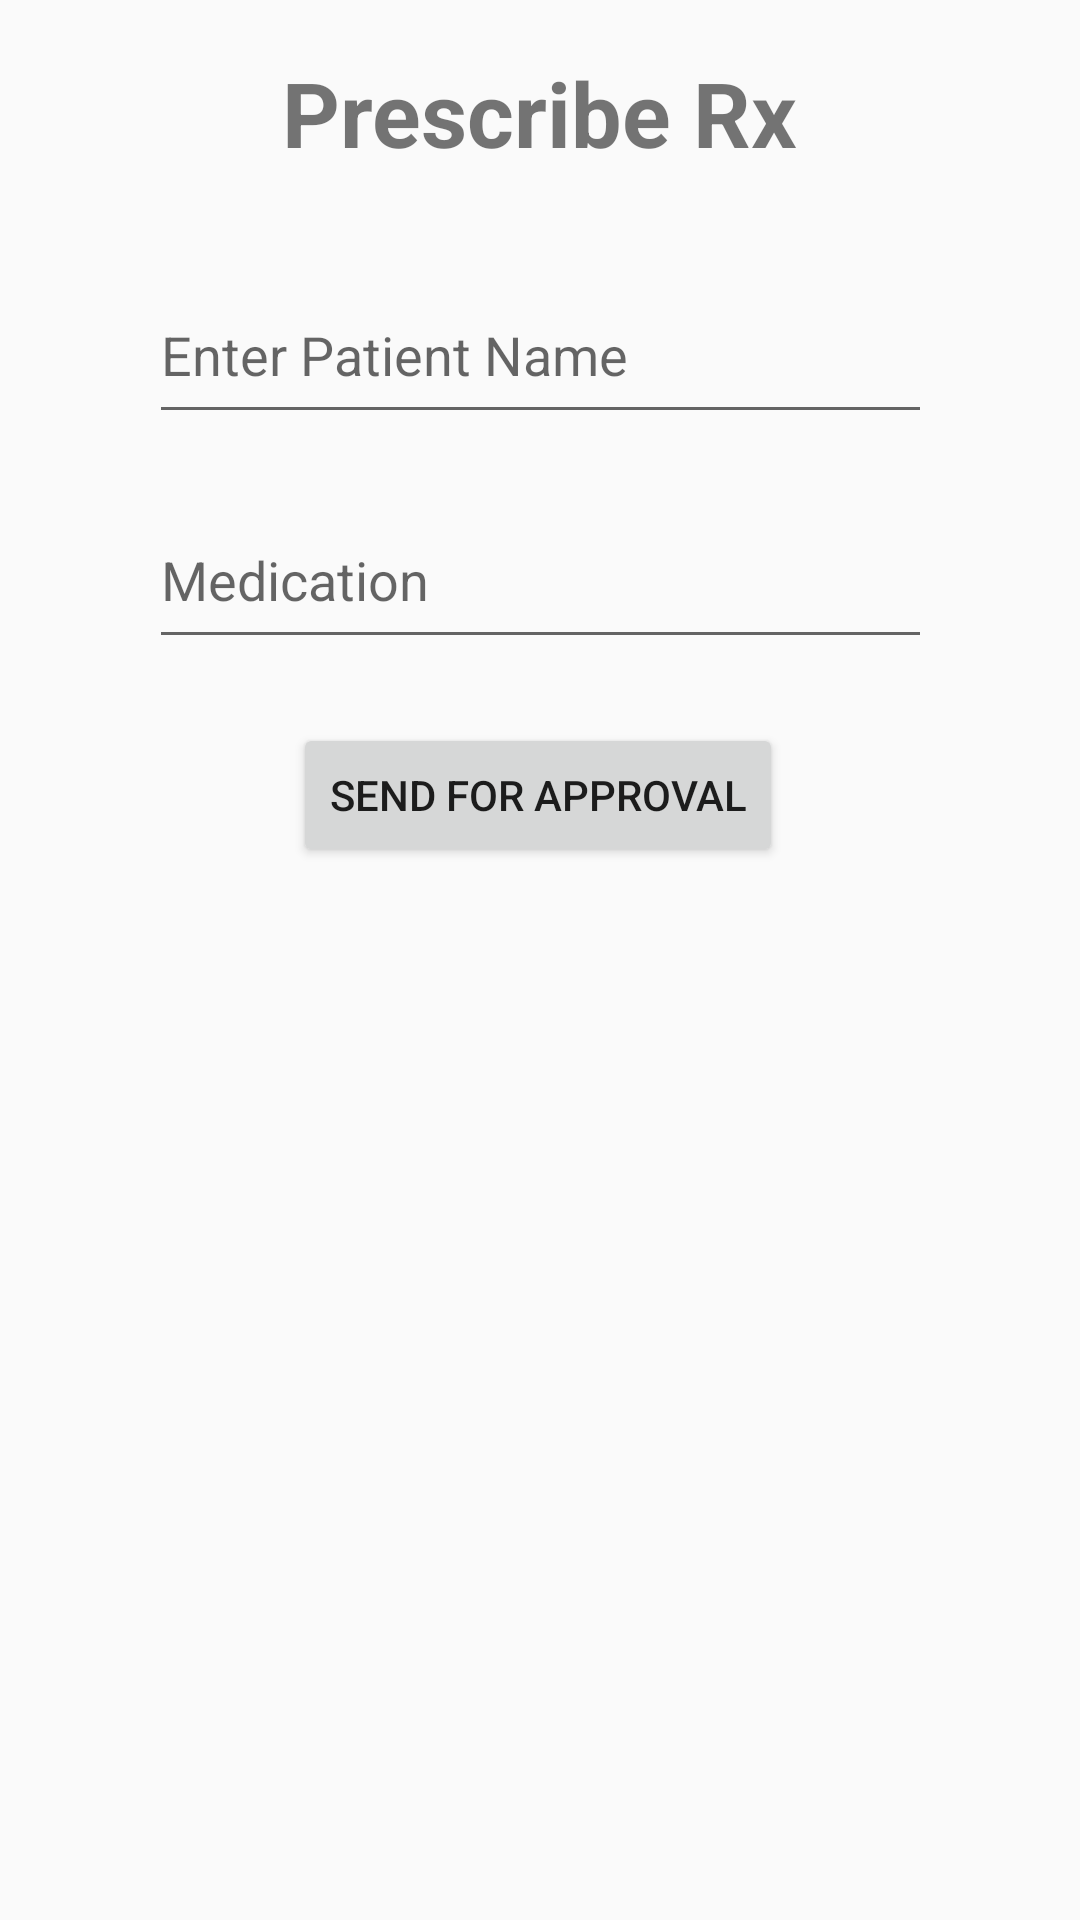

Produce the Android XML layout that renders to this screen, including the resource entries it uses.
<!-- AndroidManifest.xml: application theme Theme.Healthcare4all -->
<!-- res/layout/activity_enter_prescription.xml -->
<?xml version="1.0" encoding="utf-8"?>
<androidx.constraintlayout.widget.ConstraintLayout xmlns:android="http://schemas.android.com/apk/res/android"
    xmlns:app="http://schemas.android.com/apk/res-auto"
    xmlns:tools="http://schemas.android.com/tools"
    android:layout_width="match_parent"
    android:layout_height="match_parent"
    tools:context=".EnterPrescription">

    <EditText
        android:id="@+id/editTextTextPersonName3"
        android:layout_width="261dp"
        android:layout_height="56dp"
        android:ems="10"
        android:hint="Medication"
        android:inputType="textPersonName"
        app:layout_constraintBottom_toBottomOf="parent"
        app:layout_constraintEnd_toEndOf="parent"
        app:layout_constraintStart_toStartOf="parent"
        app:layout_constraintTop_toBottomOf="@+id/editTextTextPersonName"
        app:layout_constraintVertical_bias="0.043" />

    <Button
        android:id="@+id/button4"
        android:layout_width="wrap_content"
        android:layout_height="wrap_content"
        android:text="Send for Approval"
        app:layout_constraintBottom_toBottomOf="parent"
        app:layout_constraintEnd_toEndOf="parent"
        app:layout_constraintHorizontal_bias="0.497"
        app:layout_constraintStart_toStartOf="parent"
        app:layout_constraintTop_toBottomOf="@+id/editTextTextPersonName3"
        app:layout_constraintVertical_bias="0.057" />

    <EditText
        android:id="@+id/editTextTextPersonName"
        android:layout_width="261dp"
        android:layout_height="56dp"
        android:ems="10"
        android:hint="Enter Patient Name"
        android:inputType="textPersonName"
        app:layout_constraintBottom_toBottomOf="parent"
        app:layout_constraintEnd_toEndOf="parent"
        app:layout_constraintStart_toStartOf="parent"
        app:layout_constraintTop_toBottomOf="@+id/textView11"
        app:layout_constraintVertical_bias="0.052" />

    <TextView
        android:id="@+id/textView11"
        android:layout_width="300dp"
        android:layout_height="48dp"
        android:gravity="center"
        android:text="Prescribe Rx"
        android:textSize="30sp"
        android:textStyle="bold"
        app:layout_constraintBottom_toBottomOf="parent"
        app:layout_constraintEnd_toEndOf="parent"
        app:layout_constraintHorizontal_bias="0.495"
        app:layout_constraintStart_toStartOf="parent"
        app:layout_constraintTop_toTopOf="parent"
        app:layout_constraintVertical_bias="0.023" />

</androidx.constraintlayout.widget.ConstraintLayout>
<!-- resources referenced by this layout -->
<resources>
  <style name="Theme.Healthcare4all" parent="Theme.AppCompat.Light.NoActionBar">
          
          <item name="colorPrimary">@color/purple_500</item>
          <item name="colorPrimaryVariant">@color/purple_700</item>
          <item name="colorOnPrimary">@color/white</item>
          
          <item name="colorSecondary">@color/teal_200</item>
          <item name="colorSecondaryVariant">@color/teal_700</item>
          <item name="colorOnSecondary">@color/black</item>
          
          <item name="android:statusBarColor" tools:targetApi="l">?attr/colorPrimaryVariant</item>
          
      </style>
  <color name="purple_500">#FF6200EE</color>
  <color name="purple_700">#FF3700B3</color>
  <color name="white">#FFFFFFFF</color>
  <color name="teal_200">#FF03DAC5</color>
  <color name="teal_700">#FF018786</color>
  <color name="black">#FF000000</color>
</resources>
